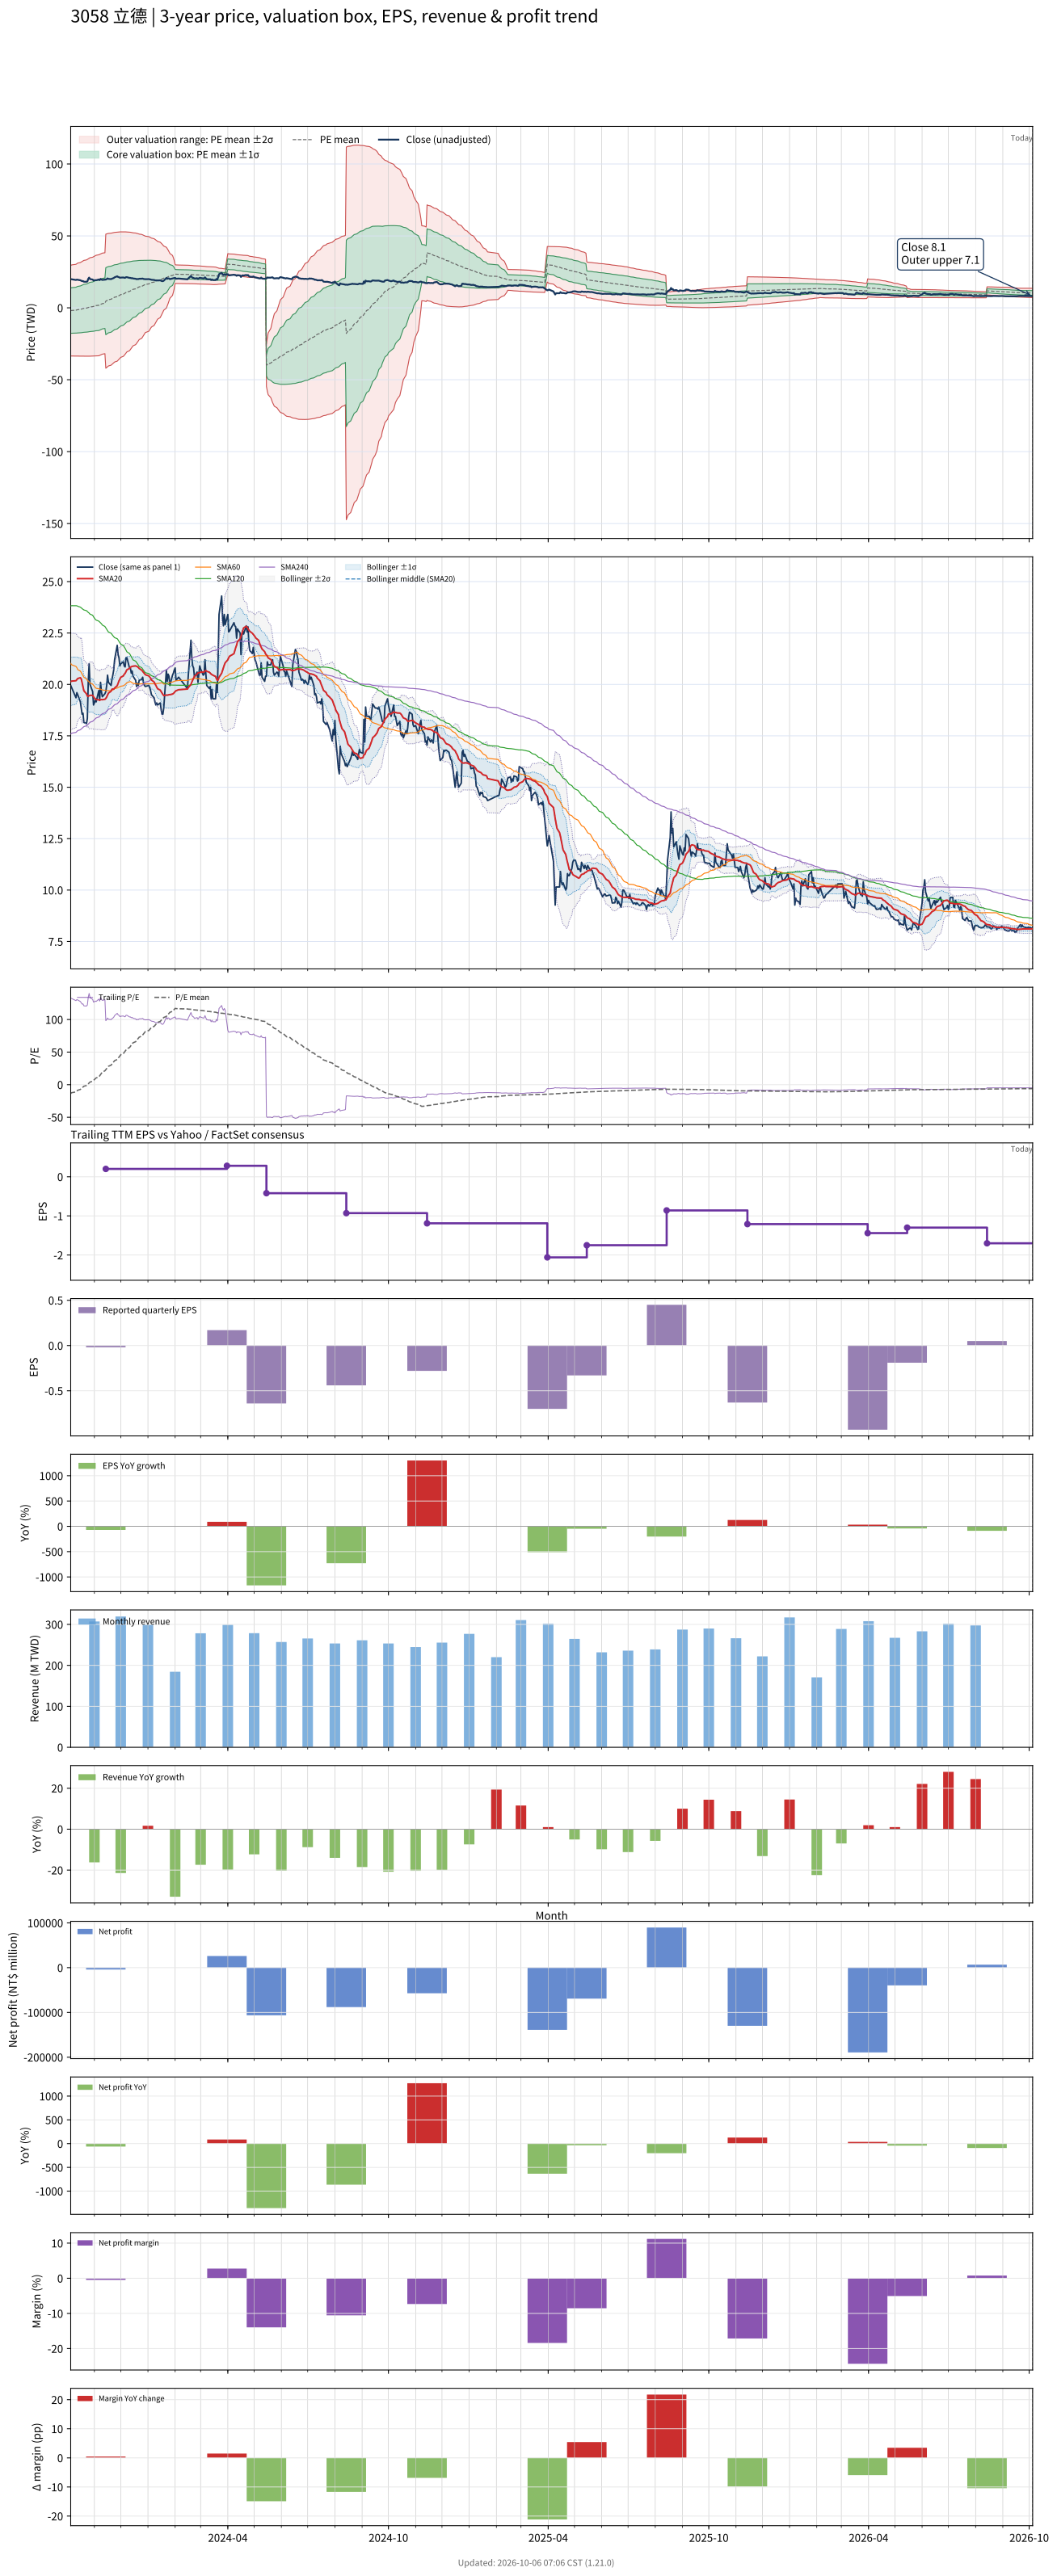

Data behind this chart, as committed beside it:
# chart-version: skill-stock-dynamic-val…
date, close, available_date, period_end, eps, ttm_eps, pe, pe_mean, pe_std, price_m2, price_m1, price_mean, price_p1, price_p2, forward_eps, forward_pe, forward_pe_mean, forward_pe_std, forward_price_m2, forward_price_m1, forward_price_mean, forward_price_p1, forward_price_p2, sma20
2023-10-05, 19.95, 2023-08-14, 2023-06-30, 0.07, 0.15, 133, -13.58, 104.7, -33.46, -17.75, -2.037, 13.67, 29.38, , , , , , , , , , 20.14
2023-10-06, 19.85, 2023-08-14, 2023-06-30, 0.07, 0.15, 132.3, -12.33, 105.6, -33.52, -17.69, -1.85, 13.99, 29.82, , , , , , , , , , 20.16
2023-10-11, 19.35, 2023-08-14, 2023-06-30, 0.07, 0.15, 129, -11.1, 106.4, -33.57, -17.62, -1.665, 14.29, 30.24, , , , , , , , , , 20.18
2023-10-12, 19.6, 2023-08-14, 2023-06-30, 0.07, 0.15, 130.7, -9.845, 107.1, -33.62, -17.55, -1.477, 14.59, 30.66, , , , , , , , , , 20.23
2023-10-13, 19.5, 2023-08-14, 2023-06-30, 0.07, 0.15, 130, -8.578, 107.9, -33.65, -17.47, -1.287, 14.9, 31.08, , , , , , , , , , 20.29
2023-10-16, 19.15, 2023-08-14, 2023-06-30, 0.07, 0.15, 127.7, -7.312, 108.6, -33.67, -17.39, -1.097, 15.19, 31.48, , , , , , , , , , 20.33
2023-10-17, 18.85, 2023-08-14, 2023-06-30, 0.07, 0.15, 125.7, -6.077, 109.3, -33.69, -17.3, -0.9115, 15.48, 31.87, , , , , , , , , , 20.27
2023-10-18, 18.55, 2023-08-14, 2023-06-30, 0.07, 0.15, 123.7, -4.853, 109.9, -33.69, -17.21, -0.7279, 15.75, 32.24, , , , , , , , , , 20.09
2023-10-19, 18.6, 2023-08-14, 2023-06-30, 0.07, 0.15, 124, -3.636, 110.5, -33.7, -17.12, -0.5454, 16.03, 32.6, , , , , , , , , , 19.88
2023-10-20, 18.15, 2023-08-14, 2023-06-30, 0.07, 0.15, 121, -2.447, 111.1, -33.69, -17.03, -0.367, 16.29, 32.95, , , , , , , , , , 19.69
2023-10-23, 18.1, 2023-08-14, 2023-06-30, 0.07, 0.15, 120.7, -1.256, 111.6, -33.67, -16.93, -0.1884, 16.55, 33.3, , , , , , , , , , 19.54
2023-10-24, 18.35, 2023-08-14, 2023-06-30, 0.07, 0.15, 122.3, -0.03978, 112.2, -33.66, -16.83, -0.005966, 16.82, 33.64, , , , , , , , , , 19.43
2023-10-25, 20.15, 2023-08-14, 2023-06-30, 0.07, 0.15, 134.3, 1.285, 112.8, -33.65, -16.73, 0.1927, 17.11, 34.04, , , , , , , , , , 19.41
2023-10-26, 21, 2023-08-14, 2023-06-30, 0.07, 0.15, 140, 2.657, 113.5, -33.65, -16.63, 0.3986, 17.42, 34.45, , , , , , , , , , 19.46
2023-10-27, 20, 2023-08-14, 2023-06-30, 0.07, 0.15, 133.3, 3.983, 114.1, -33.63, -16.52, 0.5974, 17.71, 34.82, , , , , , , , , , 19.47
2023-10-30, 19.65, 2023-08-14, 2023-06-30, 0.07, 0.15, 131, 5.289, 114.6, -33.6, -16.4, 0.7934, 17.99, 35.19, , , , , , , , , , 19.47
2023-10-31, 19, 2023-08-14, 2023-06-30, 0.07, 0.15, 126.7, 6.579, 115.1, -33.55, -16.28, 0.9868, 18.26, 35.53, , , , , , , , , , 19.4
2023-11-01, 19.1, 2023-08-14, 2023-06-30, 0.07, 0.15, 127.3, 7.862, 115.6, -33.51, -16.16, 1.179, 18.52, 35.86, , , , , , , , , , 19.34
2023-11-02, 19.25, 2023-08-14, 2023-06-30, 0.07, 0.15, 128.3, 9.145, 116.1, -33.46, -16.04, 1.372, 18.79, 36.2, , , , , , , , , , 19.3
2023-11-03, 19.15, 2023-08-14, 2023-06-30, 0.07, 0.15, 127.7, 10.41, 116.6, -33.41, -15.92, 1.561, 19.04, 36.53, , , , , , , , , , 19.27
2023-11-06, 19.7, 2023-08-14, 2023-06-30, 0.07, 0.15, 131.3, 11.71, 117, -33.35, -15.8, 1.757, 19.31, 36.87, , , , , , , , , , 19.25
2023-11-07, 19.25, 2023-08-14, 2023-06-30, 0.07, 0.15, 128.3, 13.57, 117.1, -33.09, -15.53, 2.036, 19.6, 37.16, , , , , , , , , , 19.22
2023-11-08, 20.1, 2023-08-14, 2023-06-30, 0.07, 0.15, 134, 15.48, 117.2, -32.83, -15.25, 2.322, 19.9, 37.47, , , , , , , , , , 19.26
2023-11-09, 19.65, 2023-08-14, 2023-06-30, 0.07, 0.15, 131, 17.36, 117.2, -32.56, -14.98, 2.604, 20.18, 37.76, , , , , , , , , , 19.26
2023-11-10, 19.4, 2023-08-14, 2023-06-30, 0.07, 0.15, 129.3, 19.31, 117.1, -32.24, -14.67, 2.896, 20.46, 38.03, , , , , , , , , , 19.26
2023-11-13, 19.55, 2023-08-14, 2023-06-30, 0.07, 0.15, 130.3, 21.29, 117, -31.89, -14.35, 3.194, 20.74, 38.28, , , , , , , , , , 19.28
2023-11-14, 19.65, 2023-11-14, 2023-09-30, -0.02, 0.2, 98.25, 23.01, 116.5, -42.02, -18.71, 4.603, 27.91, 51.22, , , , , , , , , , 19.32
2023-11-15, 19.95, 2023-11-14, 2023-09-30, -0.02, 0.2, 99.75, 24.74, 116.1, -41.51, -18.28, 4.947, 28.17, 51.4, , , , , , , , , , 19.39
2023-11-16, 20.45, 2023-11-14, 2023-09-30, -0.02, 0.2, 102.2, 26.51, 115.7, -40.97, -17.83, 5.302, 28.44, 51.57, , , , , , , , , , 19.48
2023-11-17, 20.1, 2023-11-14, 2023-09-30, -0.02, 0.2, 100.5, 28.24, 115.2, -40.44, -17.39, 5.648, 28.69, 51.73, , , , , , , , , , 19.58
2023-11-20, 19.95, 2023-11-14, 2023-09-30, -0.02, 0.2, 99.75, 29.94, 114.7, -39.91, -16.96, 5.987, 28.94, 51.89, , , , , , , , , , 19.67
2023-11-21, 20.25, 2023-11-14, 2023-09-30, -0.02, 0.2, 101.2, 31.66, 114.3, -39.37, -16.52, 6.331, 29.18, 52.03, , , , , , , , , , 19.77
2023-11-22, 20.45, 2023-11-14, 2023-09-30, -0.02, 0.2, 102.2, 33.37, 113.7, -38.83, -16.08, 6.675, 29.42, 52.17, , , , , , , , , , 19.78
2023-11-23, 20.7, 2023-11-14, 2023-09-30, -0.02, 0.2, 103.5, 35.1, 113.2, -38.27, -15.63, 7.02, 29.66, 52.31, , , , , , , , , , 19.77
2023-11-24, 21.2, 2023-11-14, 2023-09-30, -0.02, 0.2, 106, 36.85, 112.7, -37.7, -15.16, 7.37, 29.91, 52.44, , , , , , , , , , 19.82
2023-11-27, 21.9, 2023-11-14, 2023-09-30, -0.02, 0.2, 109.5, 38.65, 112.1, -37.1, -14.69, 7.731, 30.15, 52.56, , , , , , , , , , 19.94
2023-11-28, 21.45, 2023-11-14, 2023-09-30, -0.02, 0.2, 107.2, 40.47, 111.4, -36.47, -14.19, 8.094, 30.38, 52.66, , , , , , , , , , 20.06
2023-11-29, 21.3, 2023-11-14, 2023-09-30, -0.02, 0.2, 106.5, 42.32, 110.6, -35.79, -13.66, 8.464, 30.59, 52.72, , , , , , , , , , 20.17
2023-11-30, 20.9, 2023-11-14, 2023-09-30, -0.02, 0.2, 104.5, 44.13, 109.8, -35.11, -13.14, 8.827, 30.8, 52.77, , , , , , , , , , 20.25
2023-12-01, 21, 2023-11-14, 2023-09-30, -0.02, 0.2, 105, 45.92, 109.1, -34.45, -12.63, 9.183, 31, 52.81, , , , , , , , , , 20.34
2023-12-04, 21.1, 2023-11-14, 2023-09-30, -0.02, 0.2, 105.5, 47.74, 108.2, -33.74, -12.09, 9.548, 31.19, 52.83, , , , , , , , , , 20.41
2023-12-05, 20.9, 2023-11-14, 2023-09-30, -0.02, 0.2, 104.5, 49.54, 107.3, -33.03, -11.56, 9.907, 31.38, 52.85, , , , , , , , , , 20.5
2023-12-06, 20.85, 2023-11-14, 2023-09-30, -0.02, 0.2, 104.2, 51.34, 106.4, -32.3, -11.02, 10.27, 31.55, 52.84, , , , , , , , , , 20.54
2023-12-07, 21.3, 2023-11-14, 2023-09-30, -0.02, 0.2, 106.5, 53.25, 105.3, -31.47, -10.41, 10.65, 31.71, 52.78, , , , , , , , , , 20.62
2023-12-08, 21.3, 2023-11-14, 2023-09-30, -0.02, 0.2, 106.5, 55.13, 104.2, -30.67, -9.82, 11.03, 31.87, 52.72, , , , , , , , , , 20.71
2023-12-11, 20.8, 2023-11-14, 2023-09-30, -0.02, 0.2, 104, 56.98, 103.1, -29.84, -9.224, 11.4, 32.01, 52.63, , , , , , , , , , 20.77
2023-12-12, 20.8, 2023-11-14, 2023-09-30, -0.02, 0.2, 104, 58.8, 102, -29.02, -8.632, 11.76, 32.15, 52.54, , , , , , , , , , 20.83
2023-12-13, 20.55, 2023-11-14, 2023-09-30, -0.02, 0.2, 102.8, 60.59, 100.8, -28.2, -8.043, 12.12, 32.28, 52.44, , , , , , , , , , 20.86
2023-12-14, 20.65, 2023-11-14, 2023-09-30, -0.02, 0.2, 103.2, 62.44, 99.53, -27.33, -7.42, 12.49, 32.39, 52.3, , , , , , , , , , 20.87
2023-12-15, 20.4, 2023-11-14, 2023-09-30, -0.02, 0.2, 102, 64.24, 98.25, -26.45, -6.8, 12.85, 32.5, 52.15, , , , , , , , , , 20.89
2023-12-18, 20.2, 2023-11-14, 2023-09-30, -0.02, 0.2, 101, 65.98, 97.02, -25.61, -6.208, 13.2, 32.6, 52.01, , , , , , , , , , 20.9
2023-12-19, 19.9, 2023-11-14, 2023-09-30, -0.02, 0.2, 99.5, 67.68, 95.79, -24.78, -5.623, 13.54, 32.69, 51.85, , , , , , , , , , 20.88
2023-12-20, 20.05, 2023-11-14, 2023-09-30, -0.02, 0.2, 100.2, 69.39, 94.51, -23.93, -5.025, 13.88, 32.78, 51.68, , , , , , , , , , 20.86
2023-12-21, 19.95, 2023-11-14, 2023-09-30, -0.02, 0.2, 99.75, 71.1, 93.17, -23.05, -4.415, 14.22, 32.85, 51.49, , , , , , , , , , 20.82
2023-12-22, 20.2, 2023-11-14, 2023-09-30, -0.02, 0.2, 101, 72.85, 91.7, -22.11, -3.77, 14.57, 32.91, 51.25, , , , , , , , , , 20.77
2023-12-25, 20.25, 2023-11-14, 2023-09-30, -0.02, 0.2, 101.2, 74.6, 90.2, -21.16, -3.119, 14.92, 32.96, 51, , , , , , , , , , 20.69
2023-12-26, 20.35, 2023-11-14, 2023-09-30, -0.02, 0.2, 101.8, 76.35, 88.65, -20.19, -2.459, 15.27, 33, 50.73, , , , , , , , , , 20.64
2023-12-27, 20.05, 2023-11-14, 2023-09-30, -0.02, 0.2, 100.2, 78.07, 87.07, -19.22, -1.801, 15.61, 33.03, 50.44, , , , , , , , , , 20.57
2023-12-28, 19.95, 2023-11-14, 2023-09-30, -0.02, 0.2, 99.75, 79.76, 85.48, -18.24, -1.145, 15.95, 33.05, 50.14, , , , , , , , , , 20.53
... 668 more rows
